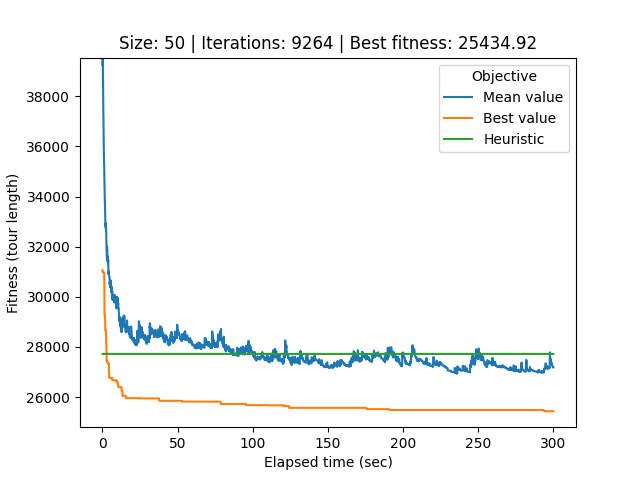

Values plotted in this chart, from the file beside it:
# Student number: r0758170
# Iteration, Elapsed time, Mean value, Best value, Cycle
0, 0.08577, 69134, 31062, 22, 49, 20, 29, 37, 32, 0, 26, 21, 40, 34, 33, 44, 12, 25, 39, 28, 36, 17, 6
1, 0.1136, 55829, 31062, 22, 49, 20, 29, 37, 32, 0, 26, 21, 40, 34, 33, 44, 12, 25, 39, 28, 36, 17, 6
2, 0.1426, 48366, 31062, 22, 49, 20, 29, 37, 32, 0, 26, 21, 40, 34, 33, 44, 12, 25, 39, 28, 36, 17, 6
3, 0.1722, 41812, 30977, 27, 2, 23, 22, 49, 20, 29, 37, 32, 0, 26, 21, 40, 34, 33, 44, 12, 25, 39, 28
4, 0.2022, 40116, 30977, 27, 2, 23, 22, 49, 20, 29, 37, 32, 0, 26, 21, 40, 34, 33, 44, 12, 25, 39, 28
5, 0.2315, 39211, 30977, 27, 2, 23, 22, 49, 20, 29, 37, 32, 0, 26, 21, 40, 34, 33, 44, 12, 25, 39, 28
6, 0.2622, 39546, 30977, 32, 0, 26, 21, 40, 34, 33, 44, 12, 25, 39, 28, 36, 17, 6, 9, 30, 43, 48, 5
7, 0.2906, 39458, 30977, 32, 0, 26, 21, 40, 34, 33, 44, 12, 25, 39, 28, 36, 17, 6, 9, 30, 43, 48, 5
8, 0.3191, 38864, 30977, 32, 0, 26, 21, 40, 34, 33, 44, 12, 25, 39, 28, 36, 17, 6, 9, 30, 43, 48, 5
9, 0.3497, 38796, 30977, 29, 37, 32, 0, 26, 21, 40, 34, 33, 44, 12, 25, 39, 28, 36, 17, 6, 9, 30, 43
10, 0.3782, 38524, 30977, 29, 37, 32, 0, 26, 21, 40, 34, 33, 44, 12, 25, 39, 28, 36, 17, 6, 9, 30, 43
11, 0.408, 38694, 30977, 29, 37, 32, 0, 26, 21, 40, 34, 33, 44, 12, 25, 39, 28, 36, 17, 6, 9, 30, 43
12, 0.4396, 38450, 30977, 29, 37, 32, 0, 26, 21, 40, 34, 33, 44, 12, 25, 39, 28, 36, 17, 6, 9, 30, 43
13, 0.474, 38222, 30977, 29, 37, 32, 0, 26, 21, 40, 34, 33, 44, 12, 25, 39, 28, 36, 17, 6, 9, 30, 43
14, 0.5079, 37651, 30977, 29, 37, 32, 0, 26, 21, 40, 34, 33, 44, 12, 25, 39, 28, 36, 17, 6, 9, 30, 43
15, 0.539, 37511, 30977, 29, 37, 32, 0, 26, 21, 40, 34, 33, 44, 12, 25, 39, 28, 36, 17, 6, 9, 30, 43
16, 0.5741, 37442, 30977, 29, 37, 32, 0, 26, 21, 40, 34, 33, 44, 12, 25, 39, 28, 36, 17, 6, 9, 30, 43
17, 0.6094, 37615, 30977, 29, 37, 32, 0, 26, 21, 40, 34, 33, 44, 12, 25, 39, 28, 36, 17, 6, 9, 30, 43
18, 0.6447, 37233, 30977, 29, 37, 32, 0, 26, 21, 40, 34, 33, 44, 12, 25, 39, 28, 36, 17, 6, 9, 30, 43
19, 0.6791, 37190, 30977, 29, 37, 32, 0, 26, 21, 40, 34, 33, 44, 12, 25, 39, 28, 36, 17, 6, 9, 30, 43
20, 0.7066, 36903, 30977, 29, 37, 32, 0, 26, 21, 40, 34, 33, 44, 12, 25, 39, 28, 36, 17, 6, 9, 30, 43
21, 0.7356, 36581, 30977, 29, 37, 32, 0, 26, 21, 40, 34, 33, 44, 12, 25, 39, 28, 36, 17, 6, 9, 30, 43
22, 0.7644, 36361, 30977, 29, 37, 32, 0, 26, 21, 40, 34, 33, 44, 12, 25, 39, 28, 36, 17, 6, 9, 30, 43
23, 0.7938, 36324, 30977, 29, 37, 32, 0, 26, 21, 40, 34, 33, 44, 12, 25, 39, 28, 36, 17, 6, 9, 30, 43
24, 0.8218, 36324, 30977, 29, 37, 32, 0, 26, 21, 40, 34, 33, 44, 12, 25, 39, 28, 36, 17, 6, 9, 30, 43
25, 0.8517, 36179, 30977, 29, 37, 32, 0, 26, 21, 40, 34, 33, 44, 12, 25, 39, 28, 36, 17, 6, 9, 30, 43
26, 0.8809, 36109, 30977, 29, 37, 32, 0, 26, 21, 40, 34, 33, 44, 12, 25, 39, 28, 36, 17, 6, 9, 30, 43
27, 0.9089, 35922, 30977, 29, 37, 32, 0, 26, 21, 40, 34, 33, 44, 12, 25, 39, 28, 36, 17, 6, 9, 30, 43
28, 0.937, 35922, 30977, 29, 37, 32, 0, 26, 21, 40, 34, 33, 44, 12, 25, 39, 28, 36, 17, 6, 9, 30, 43
29, 0.9684, 35751, 30977, 29, 37, 32, 0, 26, 21, 40, 34, 33, 44, 12, 25, 39, 28, 36, 17, 6, 9, 30, 43
30, 0.9978, 35685, 30977, 29, 37, 32, 0, 26, 21, 40, 34, 33, 44, 12, 25, 39, 28, 36, 17, 6, 9, 30, 43
31, 1.026, 35685, 30977, 29, 37, 32, 0, 26, 21, 40, 34, 33, 44, 12, 25, 39, 28, 36, 17, 6, 9, 30, 43
32, 1.057, 35529, 30977, 29, 37, 32, 0, 26, 21, 40, 34, 33, 44, 12, 25, 39, 28, 36, 17, 6, 9, 30, 43
33, 1.087, 35322, 30977, 29, 37, 32, 0, 26, 21, 40, 34, 33, 44, 12, 25, 39, 28, 36, 17, 6, 9, 30, 43
34, 1.117, 35283, 30977, 29, 37, 32, 0, 26, 21, 40, 34, 33, 44, 12, 25, 39, 28, 36, 17, 6, 9, 30, 43
35, 1.147, 35266, 30977, 29, 37, 32, 0, 26, 21, 40, 34, 33, 44, 12, 25, 39, 28, 36, 17, 6, 9, 30, 43
36, 1.186, 35241, 30977, 29, 37, 32, 0, 26, 21, 40, 34, 33, 44, 12, 25, 39, 28, 36, 17, 6, 9, 30, 43
37, 1.216, 34951, 30626, 12, 25, 27, 39, 40, 34, 33, 17, 32, 0, 20, 5, 24, 18, 45, 31, 2, 23, 8, 35
38, 1.248, 34855, 30626, 15, 47, 42, 11, 3, 19, 38, 10, 13, 7, 41, 14, 1, 43, 30, 9, 48, 6, 49, 22
39, 1.278, 34793, 30626, 15, 47, 42, 11, 3, 19, 38, 10, 13, 7, 41, 14, 1, 43, 30, 9, 48, 6, 49, 22
40, 1.308, 34758, 30626, 15, 47, 42, 11, 3, 19, 38, 10, 13, 7, 41, 14, 1, 43, 30, 9, 48, 6, 49, 22
41, 1.341, 34607, 29260, 30, 43, 48, 5, 8, 46, 35, 16, 4, 15, 47, 42, 11, 3, 19, 38, 10, 13, 7, 41
42, 1.369, 34579, 29260, 25, 27, 39, 40, 34, 33, 17, 32, 0, 26, 49, 20, 18, 9, 24, 30, 43, 48, 5, 8
43, 1.397, 34493, 29260, 25, 27, 39, 40, 34, 33, 17, 32, 0, 26, 49, 20, 18, 9, 24, 30, 43, 48, 5, 8
44, 1.426, 34396, 29260, 25, 27, 39, 40, 34, 33, 17, 32, 0, 26, 49, 20, 18, 9, 24, 30, 43, 48, 5, 8
45, 1.456, 34251, 29260, 25, 27, 39, 40, 34, 33, 17, 32, 0, 26, 49, 20, 18, 9, 24, 30, 43, 48, 5, 8
46, 1.489, 34034, 29260, 25, 27, 39, 40, 34, 33, 17, 32, 0, 26, 49, 20, 18, 9, 24, 30, 43, 48, 5, 8
47, 1.518, 33941, 29260, 25, 27, 39, 40, 34, 33, 17, 32, 0, 26, 49, 20, 18, 9, 24, 30, 43, 48, 5, 8
48, 1.548, 33849, 29260, 25, 27, 39, 40, 34, 33, 17, 32, 0, 26, 49, 20, 18, 9, 24, 30, 43, 48, 5, 8
49, 1.577, 33841, 29260, 25, 27, 39, 40, 34, 33, 17, 32, 0, 26, 49, 20, 18, 9, 24, 30, 43, 48, 5, 8
50, 1.605, 33741, 29260, 25, 27, 39, 40, 34, 33, 17, 32, 0, 26, 49, 20, 18, 9, 24, 30, 43, 48, 5, 8
51, 1.634, 33679, 29260, 25, 27, 39, 40, 34, 33, 17, 32, 0, 26, 49, 20, 18, 9, 24, 30, 43, 48, 5, 8
52, 1.663, 33679, 29260, 25, 27, 39, 40, 34, 33, 17, 32, 0, 26, 49, 20, 18, 9, 24, 30, 43, 48, 5, 8
53, 1.693, 33669, 29260, 25, 27, 39, 40, 34, 33, 17, 32, 0, 26, 49, 20, 18, 9, 24, 30, 43, 48, 5, 8
54, 1.723, 33584, 29260, 25, 27, 39, 40, 34, 33, 17, 32, 0, 26, 49, 20, 18, 9, 24, 30, 43, 48, 5, 8
55, 1.752, 33495, 29260, 25, 27, 39, 40, 34, 33, 17, 32, 0, 26, 49, 20, 18, 9, 24, 30, 43, 48, 5, 8
56, 1.783, 33388, 29113, 40, 34, 33, 17, 21, 32, 0, 26, 22, 49, 20, 18, 9, 31, 24, 30, 43, 48, 5, 8
57, 1.813, 33389, 28668, 39, 40, 34, 33, 17, 21, 32, 0, 26, 22, 49, 20, 18, 31, 45, 2, 6, 9, 24, 30
58, 1.842, 33328, 28668, 39, 40, 34, 33, 17, 21, 32, 0, 26, 22, 49, 20, 18, 31, 45, 2, 6, 9, 24, 30
... 9,205 more rows
